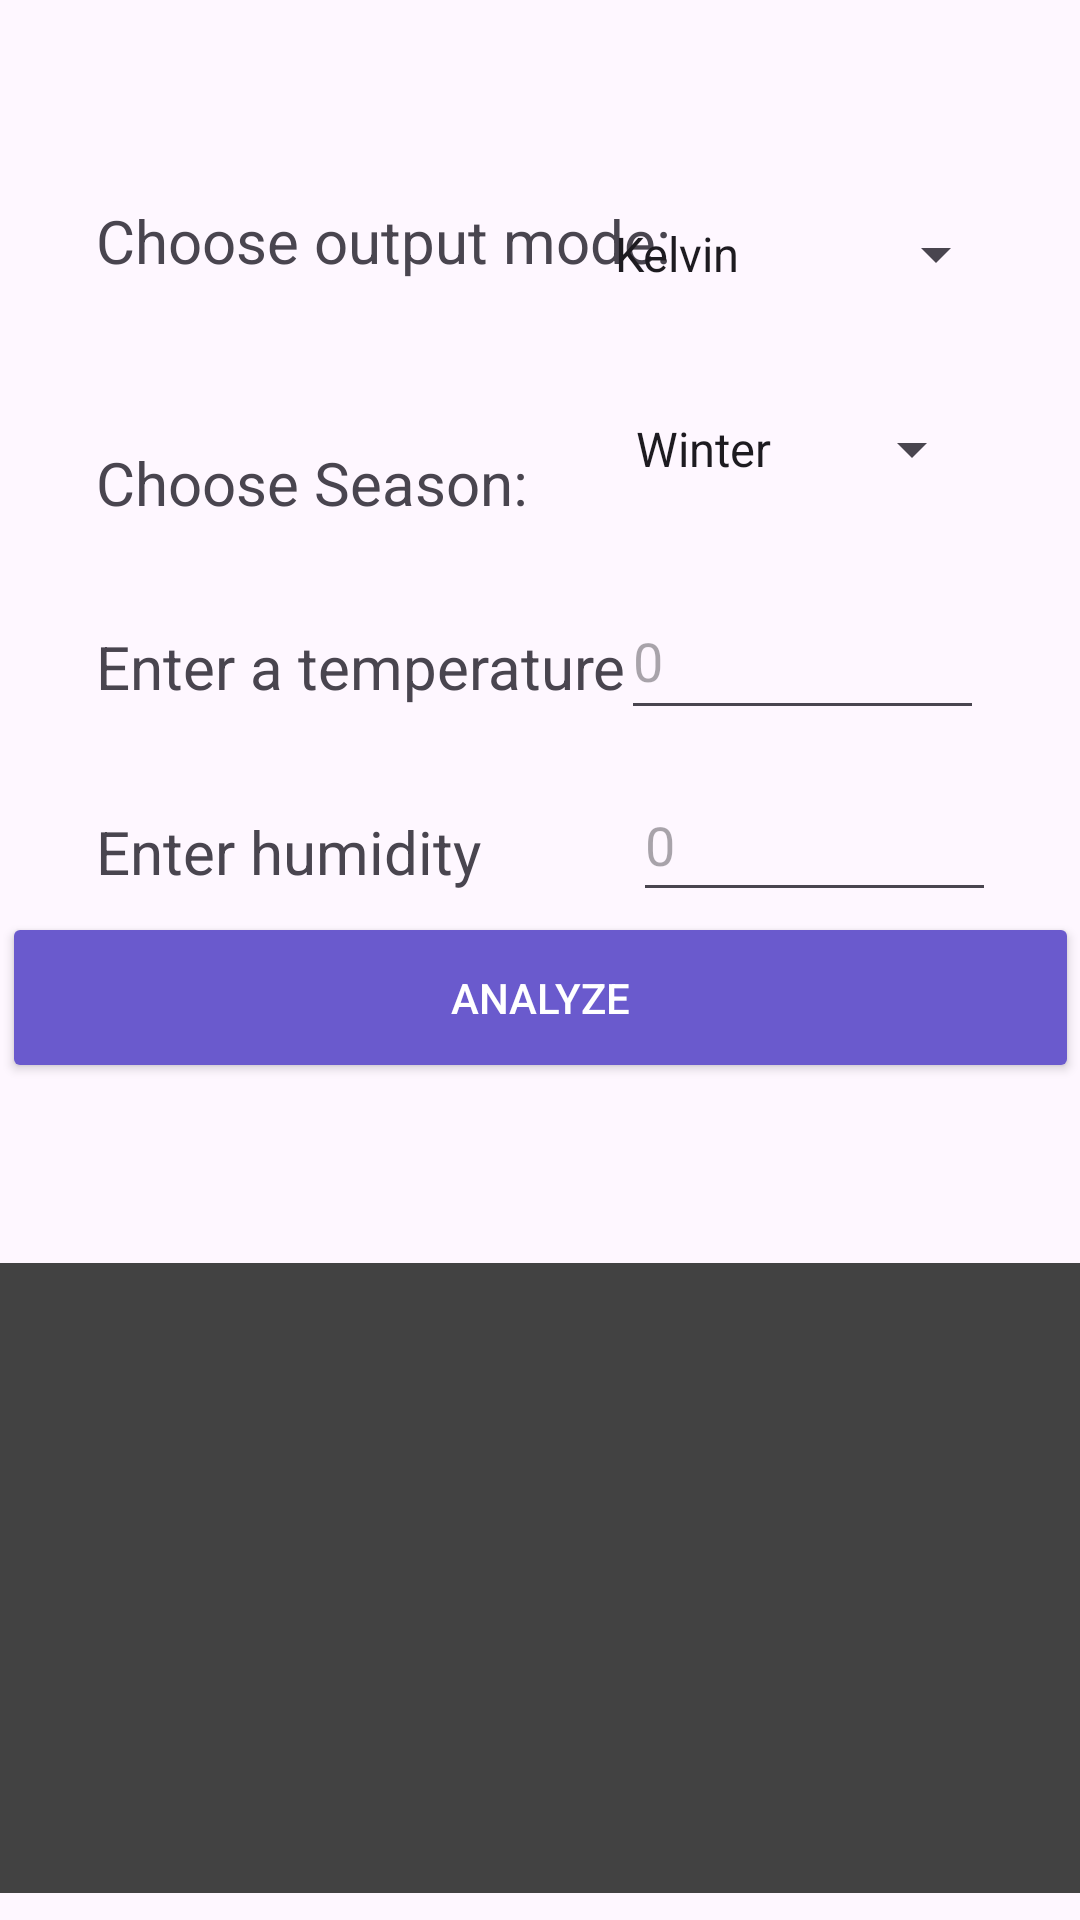

Write the Android layout XML for this screen, with the resource values it uses.
<!-- AndroidManifest.xml: application theme Theme.CleverCalc -->
<!-- res/layout/fragment_therm.xml -->
<?xml version="1.0" encoding="utf-8"?>
<androidx.constraintlayout.widget.ConstraintLayout xmlns:android="http://schemas.android.com/apk/res/android"
    xmlns:app="http://schemas.android.com/apk/res-auto"
    xmlns:tools="http://schemas.android.com/tools"
    android:id="@+id/main"
    android:layout_width="match_parent"
    android:layout_height="match_parent"
    tools:context=".screens.therm.ThermFragment"
>


    <TextView
        android:id="@+id/taEnterTemp"
        android:layout_width="wrap_content"
        android:layout_height="wrap_content"
        android:layout_marginStart="32dp"
        android:layout_marginTop="28dp"
        android:text="@string/ta_t_enter"
        android:textSize="20sp"
        app:layout_constraintBottom_toTopOf="@+id/taEnterHum"
        app:layout_constraintStart_toStartOf="parent"
        app:layout_constraintTop_toBottomOf="@+id/taChooseSeason" />

    <TextView
        android:id="@+id/taChooseMode"
        android:layout_width="wrap_content"
        android:layout_height="wrap_content"
        android:layout_marginStart="32dp"
        android:layout_marginTop="60dp"
        android:text="@string/ta_t_choose_mode"
        android:textSize="20sp"
        app:layout_constraintBottom_toTopOf="@+id/taChooseSeason"
        app:layout_constraintStart_toStartOf="parent"
        app:layout_constraintTop_toTopOf="parent" />

    <TextView
        android:id="@+id/taChooseSeason"
        android:layout_width="wrap_content"
        android:layout_height="wrap_content"
        android:layout_marginStart="32dp"
        android:layout_marginTop="47dp"
        android:text="@string/ta_t_choose_season"
        android:textSize="20sp"
        app:layout_constraintBottom_toTopOf="@+id/taEnterTemp"
        app:layout_constraintStart_toStartOf="parent"
        app:layout_constraintTop_toBottomOf="@+id/taChooseMode" />

    <TextView
        android:id="@+id/taEnterHum"
        android:layout_width="wrap_content"
        android:layout_height="wrap_content"
        android:layout_marginStart="32dp"
        android:layout_marginTop="28dp"
        android:text="@string/ta_t_enter_hum"
        android:textSize="20sp"
        app:layout_constraintBottom_toTopOf="@+id/bThermAnalyze"
        app:layout_constraintStart_toStartOf="parent"
        app:layout_constraintTop_toBottomOf="@+id/taEnterTemp" />

    <Spinner
        android:id="@+id/spinnerMode"
        android:layout_width="wrap_content"
        android:layout_height="wrap_content"
        android:layout_marginTop="60dp"
        android:layout_marginEnd="24dp"
        android:entries="@array/ta_arr_for_enter_mode"
        android:visibility="visible"
        app:layout_constraintBottom_toTopOf="@+id/spinnerSeason"
        app:layout_constraintEnd_toEndOf="parent"
        app:layout_constraintTop_toTopOf="parent" />

    <Spinner
        android:id="@+id/spinnerSeason"
        android:layout_width="wrap_content"
        android:layout_height="wrap_content"
        android:layout_marginTop="28dp"
        android:layout_marginEnd="32dp"
        android:entries="@array/ta_arr_for_enter_season"
        android:visibility="visible"
        app:layout_constraintBottom_toTopOf="@+id/taEnteraTempEdit"
        app:layout_constraintEnd_toEndOf="parent"
        app:layout_constraintTop_toBottomOf="@+id/spinnerMode" />

    <EditText
        android:id="@+id/taEnteraTempEdit"
        android:layout_width="121dp"
        android:layout_height="49dp"
        android:layout_marginTop="20dp"
        android:layout_marginEnd="32dp"
        android:autofillHints="phone"
        android:ems="10"
        android:hint="@string/ca_empty"
        android:inputType="numberDecimal|numberSigned"
        android:textSize="18sp"
        app:layout_constraintBottom_toTopOf="@+id/taEnterHumEdit"
        app:layout_constraintEnd_toEndOf="parent"
        app:layout_constraintTop_toBottomOf="@+id/spinnerSeason"
        tools:ignore="LabelFor" />

    <EditText
        android:id="@+id/taEnterHumEdit"
        android:layout_width="121dp"
        android:layout_height="48dp"
        android:layout_marginEnd="28dp"
        android:autofillHints="phone"
        android:ems="10"
        android:hint="@string/ca_empty"
        android:inputType="numberDecimal|numberSigned"
        android:textSize="18sp"
        app:layout_constraintBottom_toTopOf="@+id/bThermAnalyze"
        app:layout_constraintEnd_toEndOf="parent"
        tools:ignore="LabelFor" />

    <Button
        android:id="@+id/bThermAnalyze"
        android:layout_width="359dp"
        android:layout_height="57dp"
        android:layout_marginTop="304dp"
        android:backgroundTint="@color/purple"
        android:text="@string/pa_b_analyze"
        android:textColor="@color/white"
        app:layout_constraintEnd_toEndOf="parent"
        app:layout_constraintHorizontal_bias="0.519"
        app:layout_constraintStart_toStartOf="parent"
        app:layout_constraintTop_toTopOf="parent"
        tools:ignore="VisualLintOverlap" />

    <TextView
        android:id="@+id/infoResultTherm"
        android:layout_width="362dp"
        android:layout_height="210dp"
        android:layout_marginTop="60dp"
        android:background="@color/cardview_dark_background"
        android:gravity="center"
        android:text="@string/ca_info"
        android:textColor="@color/white"
        android:textSize="20sp"
        app:layout_constraintBottom_toBottomOf="parent"
        app:layout_constraintEnd_toEndOf="parent"
        app:layout_constraintHorizontal_bias="0.428"
        app:layout_constraintStart_toStartOf="parent"
        app:layout_constraintTop_toBottomOf="@+id/bThermAnalyze"
        app:layout_constraintVertical_bias="0.0" />


</androidx.constraintlayout.widget.ConstraintLayout>
<!-- resources referenced by this layout -->
<resources>
  <array name="ta_arr_for_enter_mode">
          <item>Kelvin</item>
          <item>Celsius</item>
          <item>Fahrenheit</item>
      </array>
  <array name="ta_arr_for_enter_season">
          <item>Winter</item>
          <item>Summer</item>
      </array>
  <color name="purple">#6A5ACD</color>
  <color name="white">#FFFFFFFF</color>
  <string name="ca_empty">0</string>
  <string name="ca_info"> </string>
  <string name="pa_b_analyze">Analyze</string>
  <string name="ta_t_choose_mode">Choose output mode:</string>
  <string name="ta_t_choose_season">Choose Season:</string>
  <string name="ta_t_enter">Enter a temperature</string>
  <string name="ta_t_enter_hum">Enter humidity</string>
  <style name="Theme.CleverCalc" parent="Base.Theme.CleverCalc" />
  <style name="Base.Theme.CleverCalc" parent="Theme.Material3.DayNight.NoActionBar">
          
          
      </style>
</resources>
